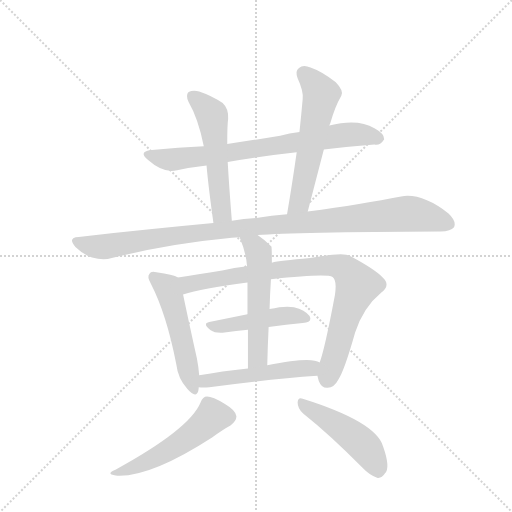
t = 0.00 s
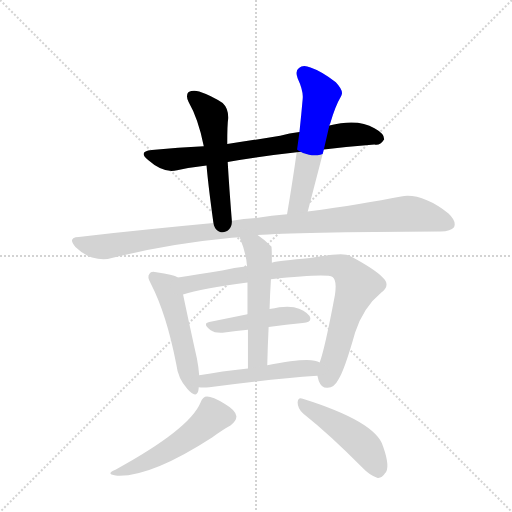
t = 1.77 s
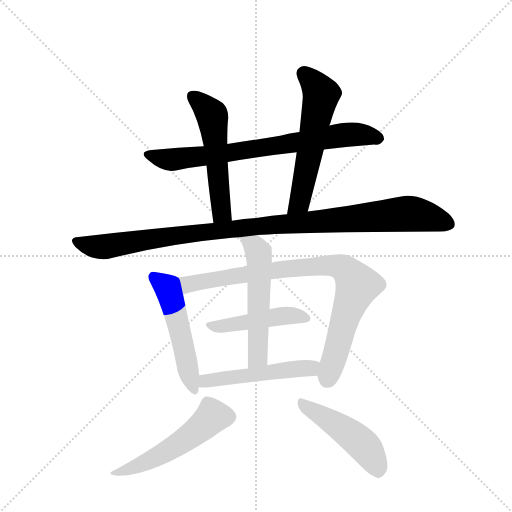
t = 3.54 s
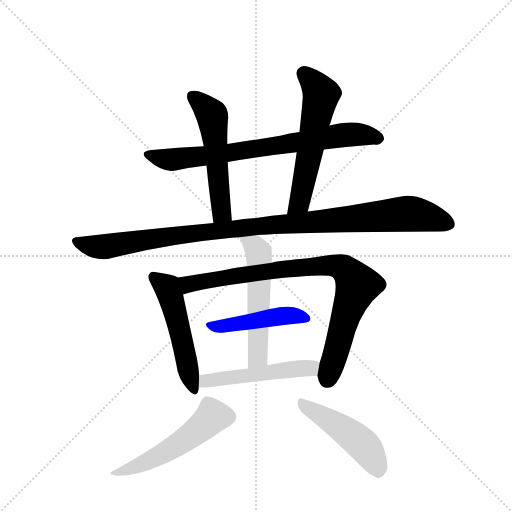
t = 5.31 s
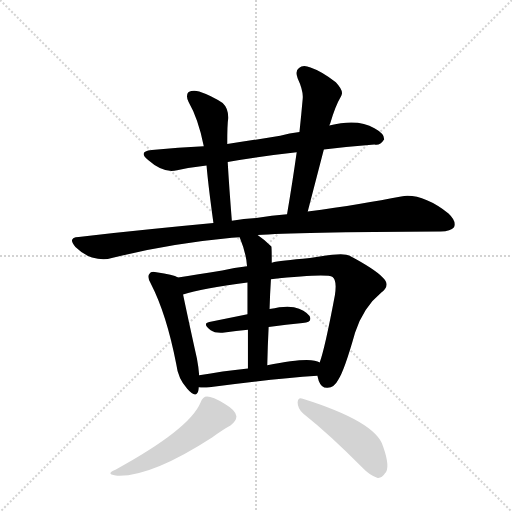
t = 7.07 s
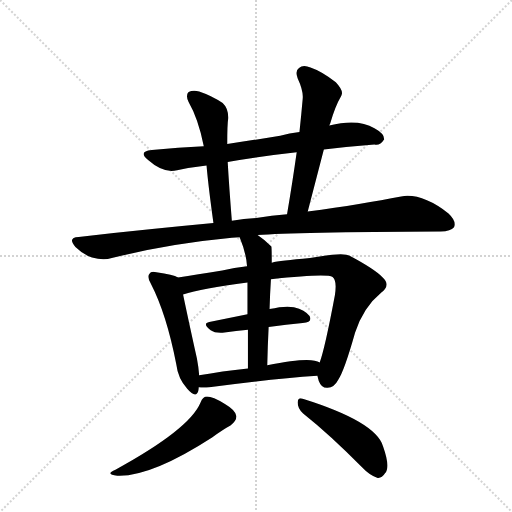
t = 8.84 s

The animated SVG that drew these frames (rendered in a browser with its animation timeline set to each time). Animation: 11 CSS @keyframes rules; one cycle of 8.84 s.

<svg version="1.1" viewBox="0 0 1024 1024" xmlns="http://www.w3.org/2000/svg">
  <g stroke="lightgray" stroke-dasharray="1,1" stroke-width="1" transform="scale(4, 4)">
    <line x1="0" y1="0" x2="256" y2="256"></line>
    <line x1="256" y1="0" x2="0" y2="256"></line>
    <line x1="128" y1="0" x2="128" y2="256"></line>
    <line x1="0" y1="128" x2="256" y2="128"></line>
  </g>
  <g transform="scale(0.92, -0.92) translate(60, -900)">
    <style type="text/css">
      
        @keyframes keyframes0 {
          from {
            stroke: blue;
            stroke-dashoffset: 761;
            stroke-width: 128;
          }
          71% {
            animation-timing-function: step-end;
            stroke: blue;
            stroke-dashoffset: 0;
            stroke-width: 128;
          }
          to {
            stroke: black;
            stroke-width: 1024;
          }
        }
        #make-me-a-hanzi-animation-0 {
          animation: keyframes0 0.8693033854166666s both;
          animation-delay: 0s;
          animation-timing-function: linear;
        }
      
        @keyframes keyframes1 {
          from {
            stroke: blue;
            stroke-dashoffset: 545;
            stroke-width: 128;
          }
          64% {
            animation-timing-function: step-end;
            stroke: blue;
            stroke-dashoffset: 0;
            stroke-width: 128;
          }
          to {
            stroke: black;
            stroke-width: 1024;
          }
        }
        #make-me-a-hanzi-animation-1 {
          animation: keyframes1 0.6935221354166666s both;
          animation-delay: 0.8693033854166666s;
          animation-timing-function: linear;
        }
      
        @keyframes keyframes2 {
          from {
            stroke: blue;
            stroke-dashoffset: 580;
            stroke-width: 128;
          }
          65% {
            animation-timing-function: step-end;
            stroke: blue;
            stroke-dashoffset: 0;
            stroke-width: 128;
          }
          to {
            stroke: black;
            stroke-width: 1024;
          }
        }
        #make-me-a-hanzi-animation-2 {
          animation: keyframes2 0.7220052083333334s both;
          animation-delay: 1.5628255208333333s;
          animation-timing-function: linear;
        }
      
        @keyframes keyframes3 {
          from {
            stroke: blue;
            stroke-dashoffset: 1074;
            stroke-width: 128;
          }
          78% {
            animation-timing-function: step-end;
            stroke: blue;
            stroke-dashoffset: 0;
            stroke-width: 128;
          }
          to {
            stroke: black;
            stroke-width: 1024;
          }
        }
        #make-me-a-hanzi-animation-3 {
          animation: keyframes3 1.1240234375s both;
          animation-delay: 2.2848307291666665s;
          animation-timing-function: linear;
        }
      
        @keyframes keyframes4 {
          from {
            stroke: blue;
            stroke-dashoffset: 520;
            stroke-width: 128;
          }
          63% {
            animation-timing-function: step-end;
            stroke: blue;
            stroke-dashoffset: 0;
            stroke-width: 128;
          }
          to {
            stroke: black;
            stroke-width: 1024;
          }
        }
        #make-me-a-hanzi-animation-4 {
          animation: keyframes4 0.6731770833333334s both;
          animation-delay: 3.4088541666666665s;
          animation-timing-function: linear;
        }
      
        @keyframes keyframes5 {
          from {
            stroke: blue;
            stroke-dashoffset: 877;
            stroke-width: 128;
          }
          74% {
            animation-timing-function: step-end;
            stroke: blue;
            stroke-dashoffset: 0;
            stroke-width: 128;
          }
          to {
            stroke: black;
            stroke-width: 1024;
          }
        }
        #make-me-a-hanzi-animation-5 {
          animation: keyframes5 0.9637044270833334s both;
          animation-delay: 4.08203125s;
          animation-timing-function: linear;
        }
      
        @keyframes keyframes6 {
          from {
            stroke: blue;
            stroke-dashoffset: 465;
            stroke-width: 128;
          }
          60% {
            animation-timing-function: step-end;
            stroke: blue;
            stroke-dashoffset: 0;
            stroke-width: 128;
          }
          to {
            stroke: black;
            stroke-width: 1024;
          }
        }
        #make-me-a-hanzi-animation-6 {
          animation: keyframes6 0.62841796875s both;
          animation-delay: 5.045735677083333s;
          animation-timing-function: linear;
        }
      
        @keyframes keyframes7 {
          from {
            stroke: blue;
            stroke-dashoffset: 551;
            stroke-width: 128;
          }
          64% {
            animation-timing-function: step-end;
            stroke: blue;
            stroke-dashoffset: 0;
            stroke-width: 128;
          }
          to {
            stroke: black;
            stroke-width: 1024;
          }
        }
        #make-me-a-hanzi-animation-7 {
          animation: keyframes7 0.6984049479166666s both;
          animation-delay: 5.674153645833333s;
          animation-timing-function: linear;
        }
      
        @keyframes keyframes8 {
          from {
            stroke: blue;
            stroke-dashoffset: 510;
            stroke-width: 128;
          }
          62% {
            animation-timing-function: step-end;
            stroke: blue;
            stroke-dashoffset: 0;
            stroke-width: 128;
          }
          to {
            stroke: black;
            stroke-width: 1024;
          }
        }
        #make-me-a-hanzi-animation-8 {
          animation: keyframes8 0.6650390625s both;
          animation-delay: 6.37255859375s;
          animation-timing-function: linear;
        }
      
        @keyframes keyframes9 {
          from {
            stroke: blue;
            stroke-dashoffset: 530;
            stroke-width: 128;
          }
          63% {
            animation-timing-function: step-end;
            stroke: blue;
            stroke-dashoffset: 0;
            stroke-width: 128;
          }
          to {
            stroke: black;
            stroke-width: 1024;
          }
        }
        #make-me-a-hanzi-animation-9 {
          animation: keyframes9 0.6813151041666666s both;
          animation-delay: 7.03759765625s;
          animation-timing-function: linear;
        }
      
        @keyframes keyframes10 {
          from {
            stroke: blue;
            stroke-dashoffset: 478;
            stroke-width: 128;
          }
          61% {
            animation-timing-function: step-end;
            stroke: blue;
            stroke-dashoffset: 0;
            stroke-width: 128;
          }
          to {
            stroke: black;
            stroke-width: 1024;
          }
        }
        #make-me-a-hanzi-animation-10 {
          animation: keyframes10 0.6389973958333334s both;
          animation-delay: 7.718912760416667s;
          animation-timing-function: linear;
        }
      
    </style>
    
      <path d="M 644 575 Q 702 582 754 586 Q 766 583 775 597 Q 776 609 754 621 Q 718 643 656 627 L 591 613 Q 569 610 549 605 Q 489 595 434 587 L 383 582 Q 328 579 270 574 Q 239 571 262 552 Q 296 522 325 530 Q 355 536 389 540 L 435 548 Q 504 560 585 569 L 644 575 Z" fill="lightgray"></path>
    
      <path d="M 434 587 Q 434 630 436 642 Q 437 664 424 676 Q 400 692 373 701 Q 360 705 350 700 Q 343 693 350 678 Q 371 642 383 582 L 389 540 Q 393 494 404 415 C 408 385 446 390 444 420 Q 438 496 435 548 L 434 587 Z" fill="lightgray"></path>
    
      <path d="M 609 440 L 644 575 L 656 627 Q 657 630 658 632 Q 668 668 682 692 Q 688 702 670 721 Q 639 745 615 753 Q 599 760 590 752 Q 581 746 587 730 Q 600 702 598 685 Q 595 651 591 613 L 585 569 Q 576 505 564 434 C 559 404 601 411 609 440 Z" fill="lightgray"></path>
    
      <path d="M 500 389 Q 578 396 898 397 Q 920 397 927 406 Q 933 419 915 436 Q 857 481 812 473 Q 730 457 609 440 L 564 434 Q 531 431 497 426 Q 470 425 444 420 L 404 415 Q 265 402 111 385 Q 86 384 104 363 Q 120 347 140 340 Q 165 333 183 339 Q 306 370 444 383 Q 451 384 461 384 L 500 389 Z" fill="lightgray"></path>
    
      <path d="M 327 297 Q 317 303 280 308 Q 268 311 265 305 Q 259 299 268 283 Q 302 217 323 109 Q 327 76 347 55 Q 366 33 371 50 Q 372 54 372 58 L 373 84 Q 372 100 368 121 Q 346 221 338 260 C 332 289 331 295 327 297 Z" fill="lightgray"></path>
    
      <path d="M 630 83 Q 631 79 633 72 Q 639 56 652 57 Q 667 58 675 74 Q 688 92 712 177 Q 730 232 769 264 Q 790 280 772 297 Q 753 316 700 344 Q 687 353 614 339 Q 548 333 531 329 L 477 321 Q 449 318 423 312 Q 368 303 327 297 C 297 293 309 252 338 260 Q 378 273 478 286 L 529 293 Q 650 306 663 298 Q 673 291 668 258 Q 646 141 635 112 L 630 83 Z" fill="lightgray"></path>
    
      <path d="M 524 189 Q 563 195 598 198 Q 620 199 613 213 Q 603 226 579 232 Q 560 236 526 228 L 478 217 L 395 200 Q 379 197 398 182 Q 408 175 428 177 Q 453 181 479 183 L 524 189 Z" fill="lightgray"></path>
    
      <path d="M 531 329 Q 531 362 530 364 Q 515 379 500 389 C 476 406 450 412 461 384 Q 476 347 477 321 L 478 286 L 478 217 L 479 183 L 479 99 C 479 69 520 76 521 106 Q 522 149 524 189 L 526 228 Q 527 262 529 293 L 531 329 Z" fill="lightgray"></path>
    
      <path d="M 372 58 Q 382 57 395 58 Q 528 76 630 83 C 660 85 663 100 635 112 Q 631 115 624 116 Q 600 122 521 106 L 479 99 Q 422 93 373 84 C 343 79 342 60 372 58 Z" fill="lightgray"></path>
    
      <path d="M 376 25 Q 352 -33 191 -121 Q 167 -131 195 -134 Q 268 -137 401 -51 Q 426 -33 441 -25 Q 454 -15 454 -5 Q 453 8 429 22 Q 402 38 390 38 Q 381 38 376 25 Z" fill="lightgray"></path>
    
      <path d="M 599 1 Q 657 -45 727 -116 Q 745 -135 761 -139 Q 770 -140 777 -129 Q 789 -116 773 -71 Q 758 -17 598 33 Q 588 37 587 25 Q 587 12 599 1 Z" fill="lightgray"></path>
    
    
      <clipPath id="make-me-a-hanzi-clip-0">
        <path d="M 644 575 Q 702 582 754 586 Q 766 583 775 597 Q 776 609 754 621 Q 718 643 656 627 L 591 613 Q 569 610 549 605 Q 489 595 434 587 L 383 582 Q 328 579 270 574 Q 239 571 262 552 Q 296 522 325 530 Q 355 536 389 540 L 435 548 Q 504 560 585 569 L 644 575 Z"></path>
      </clipPath>
      <path clip-path="url(#make-me-a-hanzi-clip-0)" d="M 264 564 L 316 553 L 698 607 L 739 606 L 763 599" fill="none" id="make-me-a-hanzi-animation-0" stroke-dasharray="633 1266" stroke-linecap="round"></path>
    
      <clipPath id="make-me-a-hanzi-clip-1">
        <path d="M 434 587 Q 434 630 436 642 Q 437 664 424 676 Q 400 692 373 701 Q 360 705 350 700 Q 343 693 350 678 Q 371 642 383 582 L 389 540 Q 393 494 404 415 C 408 385 446 390 444 420 Q 438 496 435 548 L 434 587 Z"></path>
      </clipPath>
      <path clip-path="url(#make-me-a-hanzi-clip-1)" d="M 358 692 L 400 651 L 402 642 L 422 443 L 409 426" fill="none" id="make-me-a-hanzi-animation-1" stroke-dasharray="417 834" stroke-linecap="round"></path>
    
      <clipPath id="make-me-a-hanzi-clip-2">
        <path d="M 609 440 L 644 575 L 656 627 Q 657 630 658 632 Q 668 668 682 692 Q 688 702 670 721 Q 639 745 615 753 Q 599 760 590 752 Q 581 746 587 730 Q 600 702 598 685 Q 595 651 591 613 L 585 569 Q 576 505 564 434 C 559 404 601 411 609 440 Z"></path>
      </clipPath>
      <path clip-path="url(#make-me-a-hanzi-clip-2)" d="M 601 739 L 621 720 L 637 692 L 591 460 L 571 441" fill="none" id="make-me-a-hanzi-animation-2" stroke-dasharray="452 904" stroke-linecap="round"></path>
    
      <clipPath id="make-me-a-hanzi-clip-3">
        <path d="M 500 389 Q 578 396 898 397 Q 920 397 927 406 Q 933 419 915 436 Q 857 481 812 473 Q 730 457 609 440 L 564 434 Q 531 431 497 426 Q 470 425 444 420 L 404 415 Q 265 402 111 385 Q 86 384 104 363 Q 120 347 140 340 Q 165 333 183 339 Q 306 370 444 383 Q 451 384 461 384 L 500 389 Z"></path>
      </clipPath>
      <path clip-path="url(#make-me-a-hanzi-clip-3)" d="M 107 374 L 164 363 L 440 402 L 822 435 L 876 428 L 916 412" fill="none" id="make-me-a-hanzi-animation-3" stroke-dasharray="946 1892" stroke-linecap="round"></path>
    
      <clipPath id="make-me-a-hanzi-clip-4">
        <path d="M 327 297 Q 317 303 280 308 Q 268 311 265 305 Q 259 299 268 283 Q 302 217 323 109 Q 327 76 347 55 Q 366 33 371 50 Q 372 54 372 58 L 373 84 Q 372 100 368 121 Q 346 221 338 260 C 332 289 331 295 327 297 Z"></path>
      </clipPath>
      <path clip-path="url(#make-me-a-hanzi-clip-4)" d="M 274 298 L 306 271 L 359 55" fill="none" id="make-me-a-hanzi-animation-4" stroke-dasharray="392 784" stroke-linecap="round"></path>
    
      <clipPath id="make-me-a-hanzi-clip-5">
        <path d="M 630 83 Q 631 79 633 72 Q 639 56 652 57 Q 667 58 675 74 Q 688 92 712 177 Q 730 232 769 264 Q 790 280 772 297 Q 753 316 700 344 Q 687 353 614 339 Q 548 333 531 329 L 477 321 Q 449 318 423 312 Q 368 303 327 297 C 297 293 309 252 338 260 Q 378 273 478 286 L 529 293 Q 650 306 663 298 Q 673 291 668 258 Q 646 141 635 112 L 630 83 Z"></path>
      </clipPath>
      <path clip-path="url(#make-me-a-hanzi-clip-5)" d="M 334 292 L 350 282 L 629 323 L 686 317 L 717 279 L 693 219 L 651 76" fill="none" id="make-me-a-hanzi-animation-5" stroke-dasharray="749 1498" stroke-linecap="round"></path>
    
      <clipPath id="make-me-a-hanzi-clip-6">
        <path d="M 524 189 Q 563 195 598 198 Q 620 199 613 213 Q 603 226 579 232 Q 560 236 526 228 L 478 217 L 395 200 Q 379 197 398 182 Q 408 175 428 177 Q 453 181 479 183 L 524 189 Z"></path>
      </clipPath>
      <path clip-path="url(#make-me-a-hanzi-clip-6)" d="M 396 191 L 551 213 L 603 208" fill="none" id="make-me-a-hanzi-animation-6" stroke-dasharray="337 674" stroke-linecap="round"></path>
    
      <clipPath id="make-me-a-hanzi-clip-7">
        <path d="M 531 329 Q 531 362 530 364 Q 515 379 500 389 C 476 406 450 412 461 384 Q 476 347 477 321 L 478 286 L 478 217 L 479 183 L 479 99 C 479 69 520 76 521 106 Q 522 149 524 189 L 526 228 Q 527 262 529 293 L 531 329 Z"></path>
      </clipPath>
      <path clip-path="url(#make-me-a-hanzi-clip-7)" d="M 468 379 L 494 364 L 504 338 L 501 128 L 485 106" fill="none" id="make-me-a-hanzi-animation-7" stroke-dasharray="423 846" stroke-linecap="round"></path>
    
      <clipPath id="make-me-a-hanzi-clip-8">
        <path d="M 372 58 Q 382 57 395 58 Q 528 76 630 83 C 660 85 663 100 635 112 Q 631 115 624 116 Q 600 122 521 106 L 479 99 Q 422 93 373 84 C 343 79 342 60 372 58 Z"></path>
      </clipPath>
      <path clip-path="url(#make-me-a-hanzi-clip-8)" d="M 378 64 L 397 74 L 608 99 L 627 106" fill="none" id="make-me-a-hanzi-animation-8" stroke-dasharray="382 764" stroke-linecap="round"></path>
    
      <clipPath id="make-me-a-hanzi-clip-9">
        <path d="M 376 25 Q 352 -33 191 -121 Q 167 -131 195 -134 Q 268 -137 401 -51 Q 426 -33 441 -25 Q 454 -15 454 -5 Q 453 8 429 22 Q 402 38 390 38 Q 381 38 376 25 Z"></path>
      </clipPath>
      <path clip-path="url(#make-me-a-hanzi-clip-9)" d="M 439 -6 L 401 -6 L 359 -44 L 297 -85 L 200 -125" fill="none" id="make-me-a-hanzi-animation-9" stroke-dasharray="402 804" stroke-linecap="round"></path>
    
      <clipPath id="make-me-a-hanzi-clip-10">
        <path d="M 599 1 Q 657 -45 727 -116 Q 745 -135 761 -139 Q 770 -140 777 -129 Q 789 -116 773 -71 Q 758 -17 598 33 Q 588 37 587 25 Q 587 12 599 1 Z"></path>
      </clipPath>
      <path clip-path="url(#make-me-a-hanzi-clip-10)" d="M 598 21 L 715 -54 L 747 -90 L 761 -122" fill="none" id="make-me-a-hanzi-animation-10" stroke-dasharray="350 700" stroke-linecap="round"></path>
    
  </g>
</svg>
